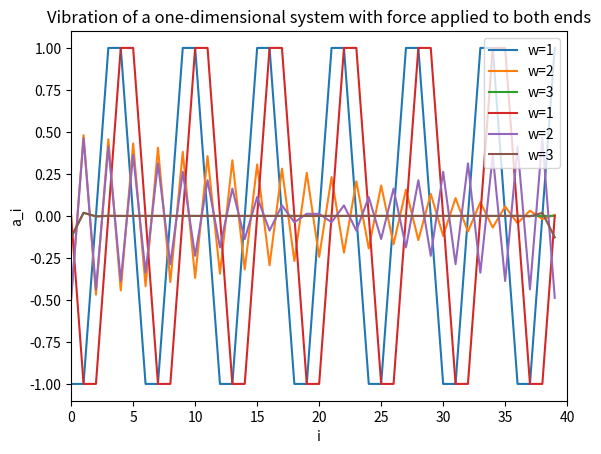

Recreate this plot in Python.
import numpy as np
import matplotlib.pyplot as plt
import math

#  Vibration in a one-dimensional system

k=1
m=1
c=1
b1=np.zeros((40,1))
b1[0][0]=c
b2=np.zeros((40,1))
b2[0][0]=c
b2[39][0]=c

def f(w):
    d=2*k-m*(w**2)
    a=np.zeros([40,40])
    b=range(40)
    for i in b:
        if i==0:
            a[i][i]=d-k
            a[i][i+1]=-k
        elif i==39:
            a[39][38]=-k
            a[39][39]=d-k
        else :
            a[i][i-1]=-k
            a[i][i]=d
            a[i][i+1]=-k
    return a
def homework1():
        y1=np.linalg.solve(f(1),b1)
        y2=np.linalg.solve(f(2),b1)
        y3=np.linalg.solve(f(3),b1)

        y11=[]
        y12=[]
        y13=[]
        for i in range(40):
            y11.append(y1[i][0])
            y12.append(y2[i][0])
            y13.append(y3[i][0])
        x=np.arange(0,40)
        plt.plot(x,y11,label="w=1")
        plt.plot(x,y12,label="w=2")
        plt.plot(x,y13,label="w=3")    
        plt.legend(loc="upper right")
        plt.xlabel("i")
        plt.ylabel("a_i")
        plt.title("Vibration of a one-dimensional system with force applied to one end")
        plt.xlim(0,40)
        plt.show()
    
def homework2():
        y1=np.linalg.solve(f(1),b2)
        y2=np.linalg.solve(f(2),b2)
        y3=np.linalg.solve(f(3),b2)

        y11=[]
        y12=[]
        y13=[]
        for i in range(40):
            y11.append(y1[i][0])
            y12.append(y2[i][0])
            y13.append(y3[i][0])
        x=np.arange(0,40)
        plt.plot(x,y11,label="w=1")
        plt.plot(x,y12,label="w=2")
        plt.plot(x,y13,label="w=3")    
        plt.legend(loc="upper right")
        plt.xlabel("i")
        plt.ylabel("a_i")
        plt.title("Vibration of a one-dimensional system with force applied to both ends")
        plt.xlim(0,40)
        plt.show()        
homework1()
homework2()

# w=1 일경우
# 한쪽 끝에서만 힘을 가할 경우 (3n+2) 번쨰 물체들은 진동하지 않고 (0,1),(6,7),(12,13),....번째 물체들과 
# (3,4),(9,10),(15,16),...번째 물체들은 진폭은 서로 같으나 방향이 서로 다른 진동을 한다.
# 양쪽 끝에서만 힘을 가할경우 3n번 째 물체들은 진동하지 않고 1,2,7,8,13,14,..번 째 물체들과 
#4,5,10,11,16,17,....번 째 물체들은 진폭은 서로 같으나 방향이 서로 다른 진동을 한다.
# w= 2일경우
# 한쪽 끝에서만 힘을 가할경우 힘을 가하는 원천에서 멀어지면 멀어질수록 진폭이 감소한다.
# 양 끝에서 힘을 가할경우 중앙에서 진동이 상쇄되어 중앙의 진폭은 0이고 중앙에서 멀어질수록 상쇄되는 양이 줄어들어 진폭이 커진다.

#=3일경우
# 한 쪽 끝에서만 힘을 가할경우 n=0과 n=1번째 물체만 진동하고 나머지 물체는 진동하지 않는다.
# 양 쪽 끝에서 힘을 가할경우 n=0 n=1 n=38 n=39 번째 물체만 진동하고 나머지 물체는 진동하지 않는다.
